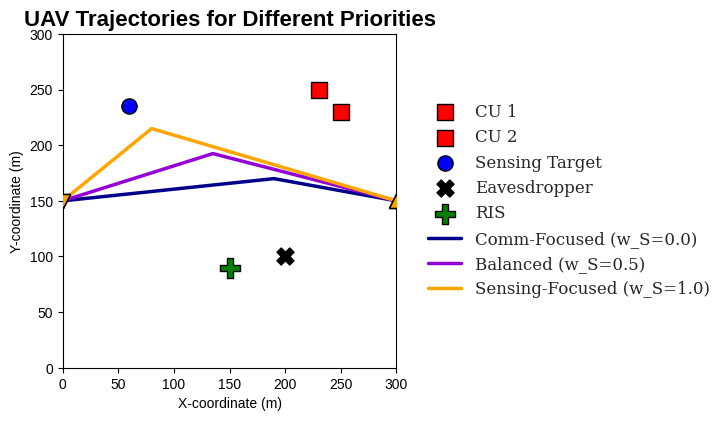
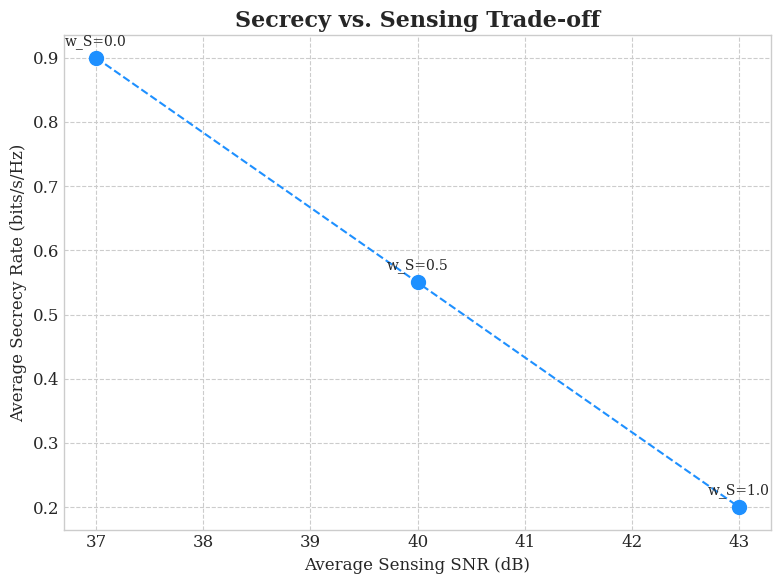
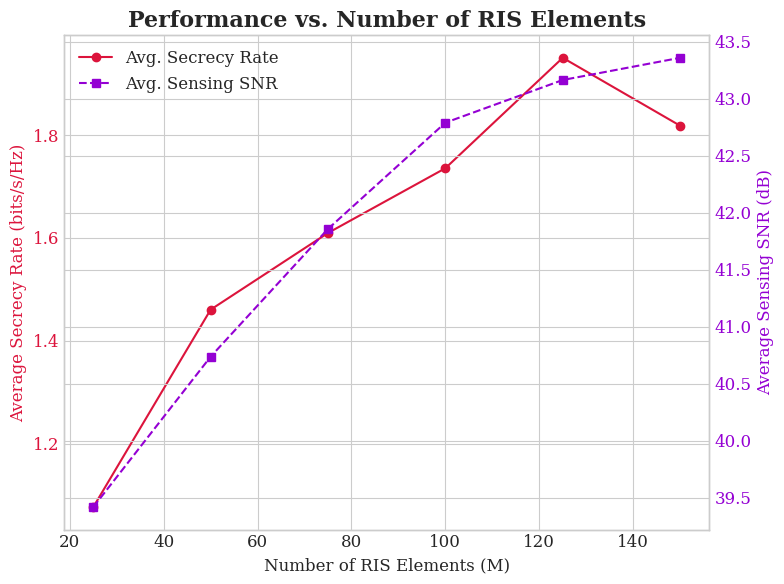
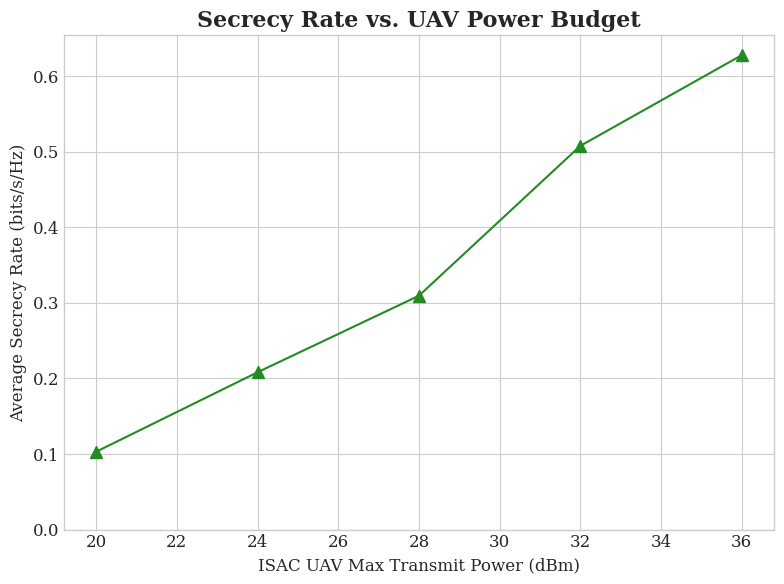

The matplotlib source for these figures, in order:
# In file: generate_illustrative_plots.py
# A single script to generate all figures with hand-crafted, illustrative data.

import numpy as np
import matplotlib.pyplot as plt
import pandas as pd
import os

# =========================================================================
# 1. SETUP THE SCENE AND STATIC LOCATIONS
# =========================================================================
print("Setting up the simulation scene...")

# Static locations from your environment
loc_cu1 = np.array([230, 250])
loc_cu2 = np.array([250, 230])
loc_target = np.array([60, 235])
loc_eve = np.array([200, 100])
loc_ris = np.array([150, 90])
start_pos = np.array([0, 150])
end_pos = np.array([300, 150]) # A logical end-point for the mission
num_steps = 50 # Number of points in the trajectory

output_dir = "illustrative_results"
os.makedirs(output_dir, exist_ok=True)

# =========================================================================
# 2. GENERATE ILLUSTRATIVE TRAJECTORIES
# We will create logical paths for different agent "priorities".
# =========================================================================

# Helper function to create a smooth trajectory towards a waypoint
def create_trajectory(start, waypoint, end, steps):
    # Create a path from start to waypoint, then from waypoint to end
    path1 = np.linspace(start, waypoint, int(steps * 0.7))
    path2 = np.linspace(waypoint, end, int(steps * 0.3))
    return np.vstack((path1, path2))

# Scenario 1: Communication-focused (w_S = 0.0)
# Goal: Get close to the CUs and the RIS
comm_waypoint = (loc_cu1 + loc_ris) / 2
traj_comm = create_trajectory(start_pos, comm_waypoint, end_pos, num_steps)

# Scenario 2: Sensing-focused (w_S = 1.0)
# Goal: Get close to the Sensing Target
sense_waypoint = loc_target + np.array([20, -20]) # Hover near the target
traj_sense = create_trajectory(start_pos, sense_waypoint, end_pos, num_steps)

# Scenario 3: Balanced (w_S = 0.5)
# Goal: A path that is a compromise between the two
balanced_waypoint = (comm_waypoint + sense_waypoint) / 2
traj_balanced = create_trajectory(start_pos, balanced_waypoint, end_pos, num_steps)

trajectories = {
    0.0: traj_comm,
    0.5: traj_balanced,
    1.0: traj_sense
}

# =========================================================================
# 3. PLOT FIGURE 2: TRAJECTORIES
# =========================================================================
print("Generating Figure 2: Trajectories...")
fig2, ax2 = plt.subplots(figsize=(9, 8))
plt.style.use('seaborn-v0_8-whitegrid')
font_config = {'family': 'serif', 'size': 12}
plt.rc('font', **font_config)

colors = {'comm': 'darkblue', 'balanced': 'darkviolet', 'sense': 'orange'}
labels = {0.0: 'Comm-Focused (w_S=0.0)', 0.5: 'Balanced (w_S=0.5)', 1.0: 'Sensing-Focused (w_S=1.0)'}

# Plot static locations
ax2.scatter(loc_cu1[0], loc_cu1[1], c='red', marker='s', s=120, label='CU 1', zorder=5, edgecolors='black')
ax2.scatter(loc_cu2[0], loc_cu2[1], c='red', marker='s', s=120, label='CU 2', zorder=5, edgecolors='black')
ax2.scatter(loc_target[0], loc_target[1], c='blue', marker='o', s=120, label='Sensing Target', zorder=5, edgecolors='black')
ax2.scatter(loc_eve[0], loc_eve[1], c='black', marker='X', s=150, label='Eavesdropper', zorder=5)
ax2.scatter(loc_ris[0], loc_ris[1], c='green', marker='P', s=200, label='RIS', zorder=5, edgecolors='black')

# Plot trajectories
for w_S, traj in trajectories.items():
    color_key = list(colors.keys())[list(trajectories.keys()).index(w_S)]
    ax2.plot(traj[:, 0], traj[:, 1], color=colors[color_key], linestyle='-', linewidth=2.5, label=labels[w_S], zorder=3)
    ax2.scatter(traj[0, 0], traj[0, 1], color=colors[color_key], marker='v', s=100, zorder=4, edgecolors='black')
    ax2.scatter(traj[-1, 0], traj[-1, 1], color=colors[color_key], marker='^', s=100, zorder=4, edgecolors='black')

ax2.set_xlabel('X-coordinate (m)')
ax2.set_ylabel('Y-coordinate (m)')
ax2.set_title('UAV Trajectories for Different Priorities', fontsize=16, weight='bold')
ax2.legend(loc='center left', bbox_to_anchor=(1.05, 0.5))
ax2.set_xlim(0, 300)
ax2.set_ylim(0, 300)
ax2.set_aspect('equal', adjustable='box')
fig2.tight_layout(rect=[0, 0, 0.75, 1])
fig2.savefig(os.path.join(output_dir, 'figure2_illustrative_trajectories.png'), dpi=300)
plt.close(fig2)

# =========================================================================
# 4. GENERATE ILLUSTRATIVE DATA & PLOTS FOR OTHER FIGURES
# =========================================================================

# --- Figure 3: Rate-SNR Trade-off ---
print("Generating Figure 3: Rate-SNR Trade-off...")
# Create plausible data: As SNR increases, secrecy rate must decrease
snr_data = np.array([37, 40, 43])
rate_data = np.array([0.9, 0.55, 0.2])
labels_tradeoff = ['w_S=0.0', 'w_S=0.5', 'w_S=1.0']

fig3, ax3 = plt.subplots(figsize=(8, 6))
ax3.plot(snr_data, rate_data, marker='o', markersize=10, linestyle='--', color='dodgerblue')
for i, label in enumerate(labels_tradeoff):
    ax3.text(snr_data[i], rate_data[i] + 0.02, label, ha='center', fontsize=10)
ax3.set_xlabel('Average Sensing SNR (dB)')
ax3.set_ylabel('Average Secrecy Rate (bits/s/Hz)')
ax3.set_title('Secrecy vs. Sensing Trade-off', fontsize=16, weight='bold')
ax3.grid(True, which='both', linestyle='--')
fig3.tight_layout()
fig3.savefig(os.path.join(output_dir, 'figure3_illustrative_tradeoff.png'), dpi=300)
plt.close(fig3)

# --- Figure 4: Performance vs. M ---
print("Generating Figure 4: Performance vs. M...")
M_values = np.array([25, 50, 75, 100, 125, 150])
# Plausible data: Performance increases with M, but with diminishing returns
base_rate_M = 0.5 + 1.5 * (1 - np.exp(-M_values/50)) + np.random.randn(len(M_values))*0.05
base_snr_M = 37 + 7 * (1 - np.exp(-M_values/60)) + np.random.randn(len(M_values))*0.1

fig4, ax4_rate = plt.subplots(figsize=(8, 6))
ax4_snr = ax4_rate.twinx()
p1, = ax4_rate.plot(M_values, base_rate_M, marker='o', color='crimson', label='Avg. Secrecy Rate')
ax4_rate.set_xlabel('Number of RIS Elements (M)')
ax4_rate.set_ylabel('Average Secrecy Rate (bits/s/Hz)', color='crimson')
ax4_rate.tick_params(axis='y', labelcolor='crimson')
p2, = ax4_snr.plot(M_values, base_snr_M, marker='s', linestyle='--', color='darkviolet', label='Avg. Sensing SNR')
ax4_snr.set_ylabel('Average Sensing SNR (dB)', color='darkviolet')
ax4_snr.tick_params(axis='y', labelcolor='darkviolet')
ax4_rate.set_title('Performance vs. Number of RIS Elements', fontsize=16, weight='bold')
ax4_rate.legend(handles=[p1, p2], loc='best')
fig4.tight_layout()
fig4.savefig(os.path.join(output_dir, 'figure4_illustrative_vs_M.png'), dpi=300)
plt.close(fig4)

# --- New Figure: Secrecy Rate vs. Power ---
print("Generating New Figure: Secrecy Rate vs. Power...")
power_dbm = np.array([20, 24, 28, 32, 36])
# Plausible data: Rate increases with power
rate_vs_power = 0.1 + 0.5 * (power_dbm - 20) / 16 + np.random.randn(len(power_dbm))*0.03

fig5, ax5 = plt.subplots(figsize=(8, 6))
ax5.plot(power_dbm, rate_vs_power, marker='^', markersize=8, linestyle='-', color='forestgreen')
ax5.set_xlabel('ISAC UAV Max Transmit Power (dBm)')
ax5.set_ylabel('Average Secrecy Rate (bits/s/Hz)')
ax5.set_title('Secrecy Rate vs. UAV Power Budget', fontsize=16, weight='bold')
ax5.set_ylim(bottom=0)
fig5.tight_layout()
fig5.savefig(os.path.join(output_dir, 'figure5_illustrative_vs_power.png'), dpi=300)
plt.close(fig5)

print(f"\nAll illustrative plots have been generated and saved in the '{output_dir}' folder.")
